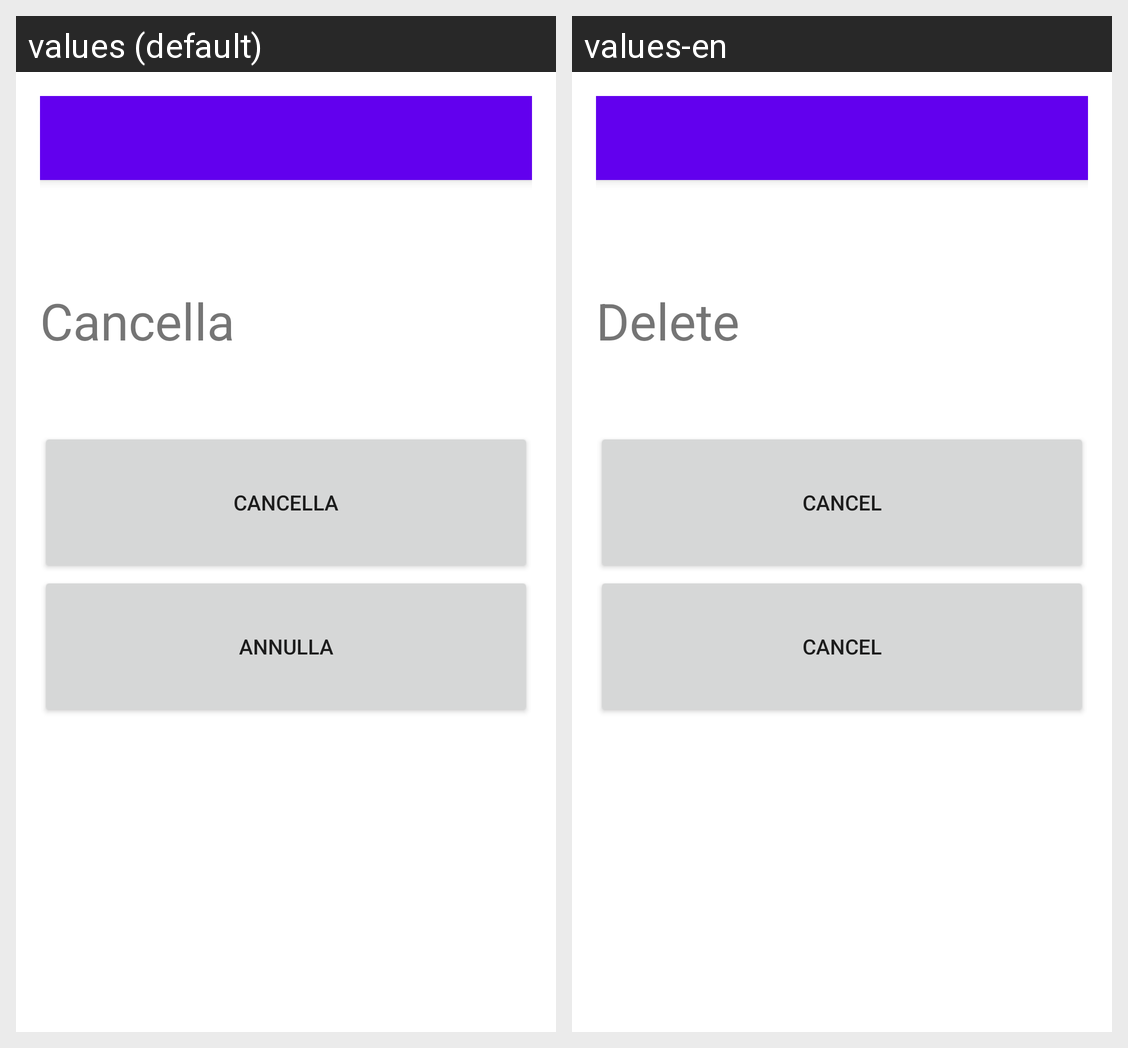

The same Android screen rendered under two of its app's locales, left to right. List the strings drawn on it with the default value and each locale's translation.
Android screen res/layout/crudmuseo_delete_fragment.xml rendered under 2 locales, left to right: values (default), values-en. Device: Nexus 5 (rendered at 1080×1920; each locale shown at half size, 540×960, under a caption strip naming it); theme Theme.EProject.
Strings drawn on this screen, with the default value and each locale's value (text and hints the layout hard-codes, and strings that could not be matched under every locale, appear in the picture but are not listed):

crud_cancella
  values: Cancella
  values-en: Delete

cancella
  values: Cancella
  values-en: Cancel

annulla
  values: Annulla
  values-en: Cancel
